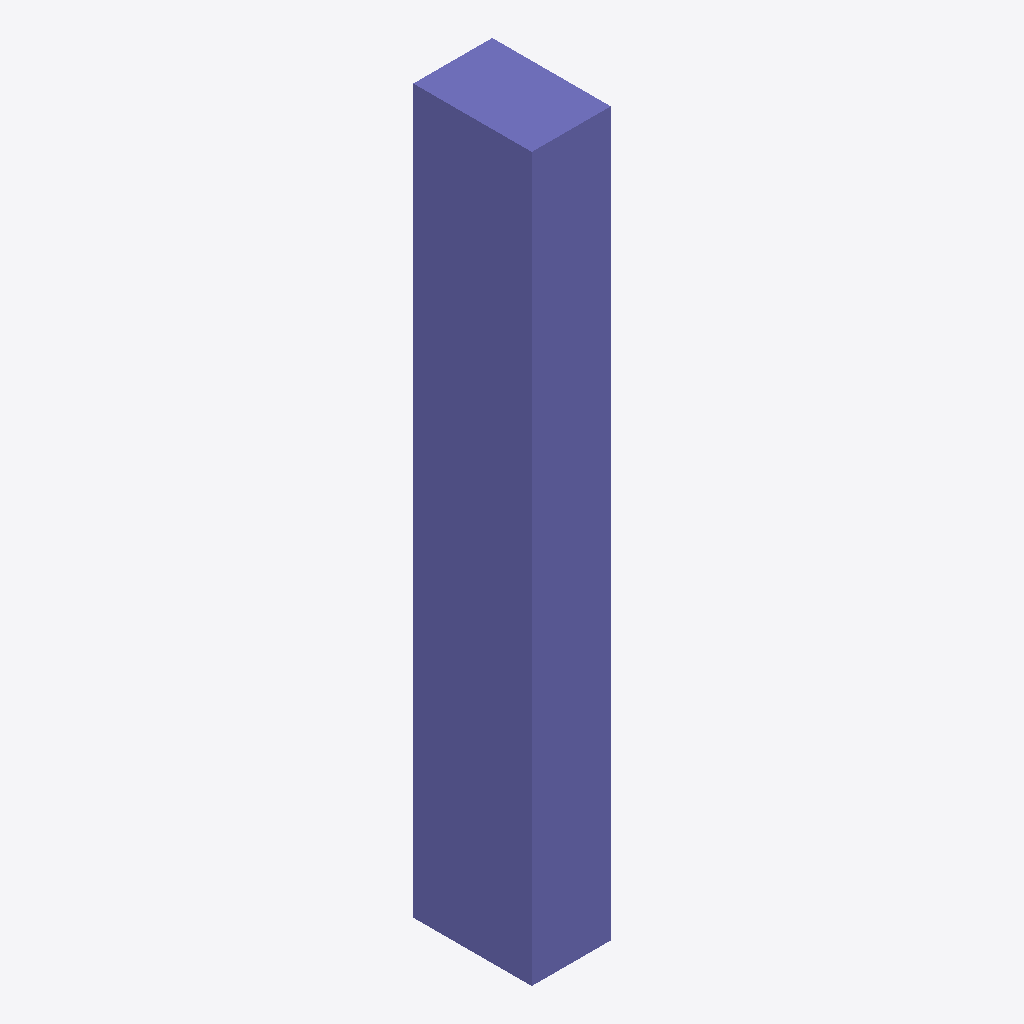
Isometric view of an IFC building model (IFC-SPF (STEP), schema IFC4, length unit millimetre), seen from the south-west, elements coloured by IFC class: 1 column (violet).
Extent 0.4 m × 0.6 m × 3.7 m (x, y, z). Storeys (2): BASE LEVEL at 0.00 m; TOP LEVEL at 3.66 m. Elements (1): 1 IfcColumnStandardCase.

HEADER;
FILE_DESCRIPTION(('ViewDefinition [CoordinationView]'),'2;1');
FILE_NAME('E:\\ITI\\ITI work\\3 month\\ITI 7-1-2023\\IFC & XBIM\\OldSapCol.ifc','2023-02-05T16:07:26',('Hyper'),('None'),'24.1.0','SAP2000','None');
FILE_SCHEMA(('IFC4'));
ENDSEC;
DATA;
#4=IFCPROJECT('0VRRRhG896jQUf2vGJ9bNg',#3,'SapCol.sdb',$,$,$,$,(#9),#10);
#5=IFCSITE('26ALSI0gP4uuu$SLQrrJrr',#3,'Site',$,$,$,$,$,.ELEMENT.,$,$,$,$,$);
#6=IFCBUILDING('0seTge4MD7w8dajwz_o4n1',#3,'Building',$,$,$,$,$,.ELEMENT.,$,$,$);
#88=IFCBUILDINGSTOREY('2d0N7BkAD4gA6M2aec7xYC',#3,'BASE LEVEL',$,$,$,$,$,.ELEMENT.,0.0);
#89=IFCBUILDINGSTOREY('3O7X6C12T9Jx2Kz9n7FvE5',#3,'TOP LEVEL',$,$,$,$,$,.ELEMENT.,3657.6);
#57=IFCCOLUMNSTANDARDCASE('1S71Wb4h10TAoD5sUne828',#60,'1',$,$,#61,#62,$,$);
ENDSEC;
